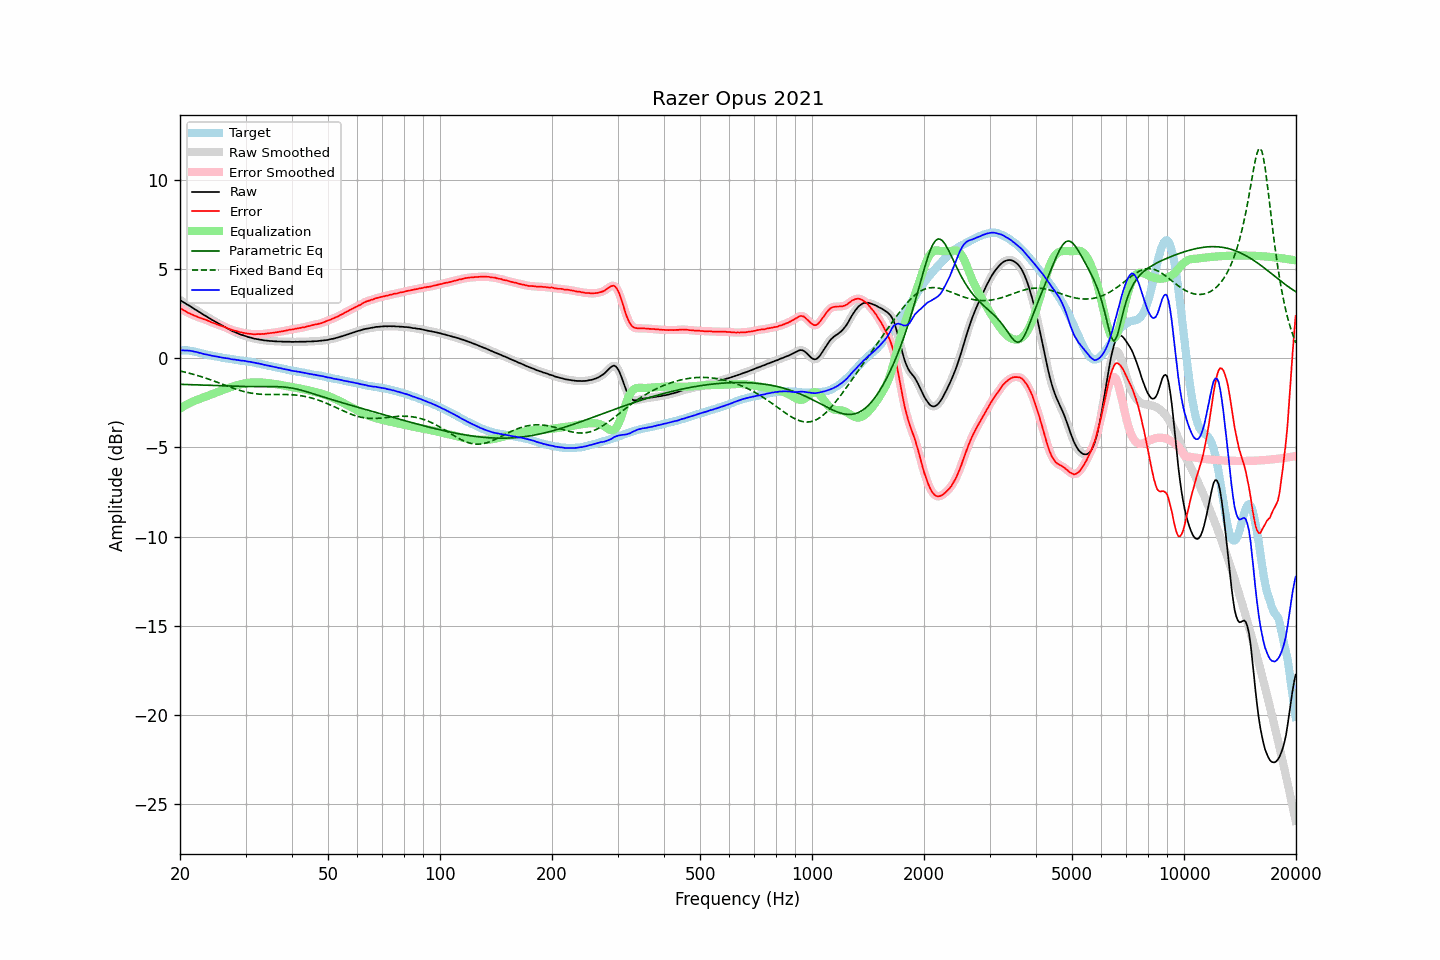

The table this chart was drawn from, first rows:
frequency, raw, error, smoothed, error_smoothed, equalization, parametric_eq, fixed_band_eq, equalized_raw, equalized_smoothed, target
20.00, 3.27, 2.83, 3.27, 2.83, -2.82, -1.46, -0.71, 0.45, 0.45, 0.44
20.20, 3.21, 2.77, 3.21, 2.76, -2.76, -1.46, -0.73, 0.44, 0.44, 0.44
20.40, 3.15, 2.71, 3.15, 2.71, -2.71, -1.47, -0.75, 0.44, 0.44, 0.44
20.61, 3.10, 2.66, 3.09, 2.65, -2.66, -1.47, -0.78, 0.44, 0.44, 0.44
20.81, 3.04, 2.60, 3.04, 2.60, -2.60, -1.47, -0.80, 0.43, 0.44, 0.44
21.02, 2.99, 2.55, 2.99, 2.55, -2.56, -1.48, -0.82, 0.43, 0.43, 0.44
21.23, 2.94, 2.52, 2.93, 2.51, -2.51, -1.48, -0.84, 0.43, 0.42, 0.42
21.44, 2.88, 2.47, 2.88, 2.47, -2.47, -1.48, -0.87, 0.41, 0.41, 0.41
21.66, 2.82, 2.43, 2.82, 2.43, -2.43, -1.49, -0.89, 0.39, 0.39, 0.39
21.87, 2.76, 2.39, 2.76, 2.39, -2.39, -1.49, -0.92, 0.37, 0.37, 0.37
22.09, 2.71, 2.35, 2.70, 2.35, -2.35, -1.49, -0.94, 0.36, 0.35, 0.36
22.31, 2.65, 2.32, 2.65, 2.31, -2.32, -1.50, -0.97, 0.33, 0.33, 0.33
22.54, 2.59, 2.28, 2.59, 2.28, -2.28, -1.50, -1.00, 0.30, 0.31, 0.31
22.76, 2.54, 2.25, 2.53, 2.25, -2.25, -1.50, -1.03, 0.29, 0.28, 0.29
22.99, 2.48, 2.22, 2.48, 2.22, -2.22, -1.51, -1.05, 0.26, 0.26, 0.26
23.22, 2.42, 2.19, 2.42, 2.19, -2.18, -1.51, -1.08, 0.23, 0.24, 0.23
23.45, 2.37, 2.16, 2.37, 2.16, -2.15, -1.51, -1.11, 0.22, 0.22, 0.21
23.69, 2.32, 2.12, 2.31, 2.12, -2.12, -1.52, -1.14, 0.20, 0.20, 0.20
23.92, 2.26, 2.08, 2.26, 2.08, -2.08, -1.52, -1.18, 0.18, 0.18, 0.18
24.16, 2.21, 2.04, 2.20, 2.04, -2.04, -1.52, -1.21, 0.16, 0.16, 0.17
24.40, 2.15, 2.00, 2.15, 2.00, -2.01, -1.53, -1.24, 0.14, 0.14, 0.15
24.65, 2.10, 1.97, 2.10, 1.97, -1.97, -1.53, -1.27, 0.12, 0.12, 0.13
24.89, 2.05, 1.94, 2.05, 1.94, -1.94, -1.53, -1.31, 0.11, 0.11, 0.11
25.14, 2.00, 1.90, 2.00, 1.90, -1.90, -1.54, -1.34, 0.09, 0.09, 0.09
25.39, 1.95, 1.87, 1.95, 1.87, -1.87, -1.54, -1.37, 0.07, 0.08, 0.07
25.65, 1.90, 1.83, 1.90, 1.84, -1.84, -1.54, -1.41, 0.06, 0.06, 0.06
25.91, 1.85, 1.81, 1.85, 1.81, -1.81, -1.55, -1.44, 0.04, 0.04, 0.03
26.16, 1.80, 1.77, 1.80, 1.77, -1.77, -1.55, -1.48, 0.03, 0.03, 0.02
26.43, 1.75, 1.74, 1.75, 1.74, -1.74, -1.55, -1.51, 0.01, 0.01, 0.01
26.69, 1.70, 1.71, 1.70, 1.70, -1.70, -1.56, -1.54, -0.00, -0.00, -0.01
26.96, 1.65, 1.67, 1.65, 1.67, -1.67, -1.56, -1.58, -0.02, -0.02, -0.02
27.23, 1.61, 1.64, 1.60, 1.63, -1.64, -1.56, -1.61, -0.03, -0.04, -0.03
27.50, 1.55, 1.59, 1.56, 1.60, -1.60, -1.57, -1.64, -0.06, -0.05, -0.04
27.77, 1.51, 1.57, 1.51, 1.57, -1.57, -1.57, -1.68, -0.07, -0.06, -0.06
28.05, 1.48, 1.55, 1.47, 1.54, -1.55, -1.57, -1.71, -0.07, -0.08, -0.07
28.33, 1.43, 1.52, 1.43, 1.52, -1.52, -1.57, -1.74, -0.09, -0.09, -0.09
28.62, 1.40, 1.50, 1.39, 1.50, -1.50, -1.58, -1.77, -0.10, -0.10, -0.10
28.90, 1.36, 1.47, 1.36, 1.47, -1.47, -1.58, -1.80, -0.12, -0.12, -0.11
29.19, 1.32, 1.45, 1.32, 1.45, -1.45, -1.58, -1.82, -0.13, -0.13, -0.14
29.48, 1.30, 1.43, 1.29, 1.43, -1.43, -1.58, -1.85, -0.14, -0.14, -0.14
29.78, 1.27, 1.42, 1.27, 1.41, -1.41, -1.58, -1.87, -0.15, -0.15, -0.15
30.08, 1.24, 1.40, 1.24, 1.40, -1.40, -1.58, -1.89, -0.16, -0.16, -0.16
30.38, 1.20, 1.38, 1.21, 1.38, -1.38, -1.59, -1.91, -0.18, -0.18, -0.18
30.68, 1.18, 1.37, 1.18, 1.37, -1.37, -1.59, -1.93, -0.19, -0.19, -0.19
30.99, 1.16, 1.37, 1.15, 1.36, -1.36, -1.59, -1.95, -0.20, -0.21, -0.21
31.30, 1.13, 1.35, 1.13, 1.35, -1.35, -1.59, -1.97, -0.23, -0.22, -0.22
31.61, 1.11, 1.34, 1.11, 1.35, -1.35, -1.59, -1.98, -0.24, -0.24, -0.23
31.93, 1.09, 1.34, 1.09, 1.35, -1.35, -1.59, -1.99, -0.26, -0.26, -0.26
32.24, 1.07, 1.35, 1.07, 1.35, -1.35, -1.59, -2.00, -0.28, -0.28, -0.29
32.57, 1.06, 1.36, 1.05, 1.35, -1.35, -1.59, -2.01, -0.29, -0.30, -0.30
32.89, 1.04, 1.35, 1.04, 1.36, -1.35, -1.59, -2.02, -0.32, -0.31, -0.31
33.22, 1.03, 1.37, 1.02, 1.36, -1.36, -1.59, -2.02, -0.33, -0.33, -0.34
33.55, 1.01, 1.36, 1.01, 1.37, -1.37, -1.59, -2.03, -0.36, -0.36, -0.35
33.89, 1.00, 1.37, 1.00, 1.37, -1.38, -1.59, -2.03, -0.38, -0.38, -0.37
34.23, 0.99, 1.38, 0.99, 1.38, -1.38, -1.59, -2.03, -0.40, -0.40, -0.40
34.57, 0.98, 1.40, 0.98, 1.40, -1.39, -1.59, -2.03, -0.42, -0.42, -0.42
34.92, 0.97, 1.41, 0.97, 1.41, -1.41, -1.59, -2.03, -0.44, -0.43, -0.44
35.27, 0.97, 1.42, 0.96, 1.42, -1.42, -1.59, -2.03, -0.45, -0.45, -0.45
35.62, 0.96, 1.43, 0.96, 1.43, -1.43, -1.59, -2.03, -0.47, -0.47, -0.47
35.97, 0.95, 1.44, 0.95, 1.44, -1.44, -1.59, -2.03, -0.50, -0.49, -0.50
... 635 more rows
